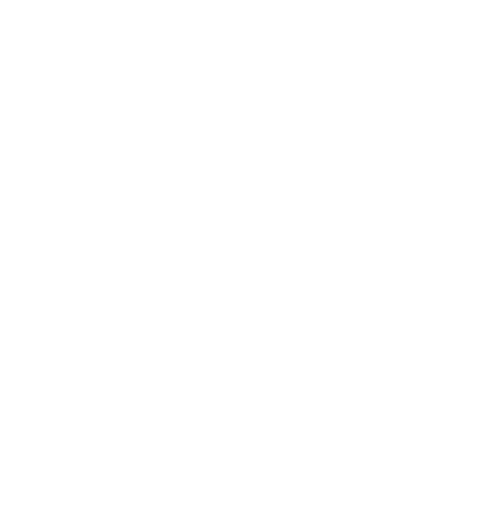
t = 0.00 s
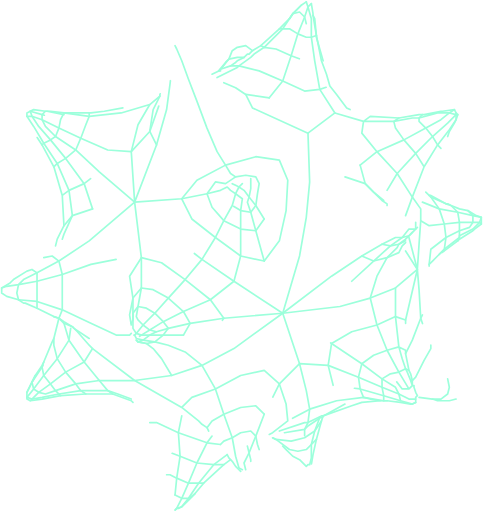
t = 1.20 s
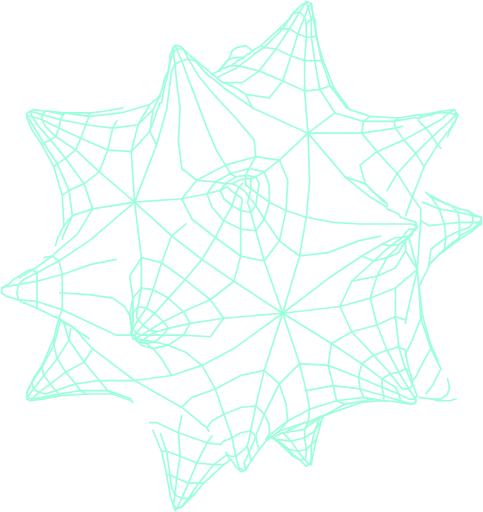
t = 2.39 s
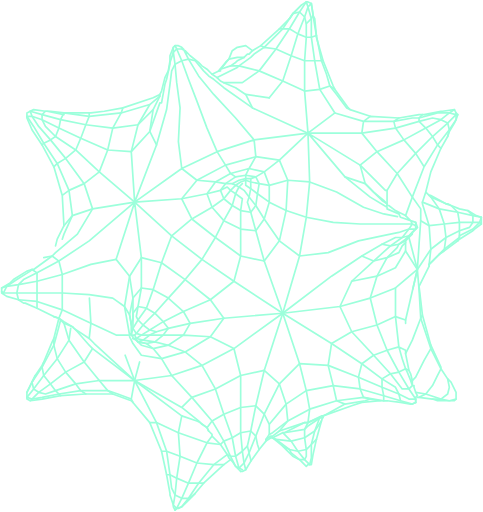
t = 3.59 s
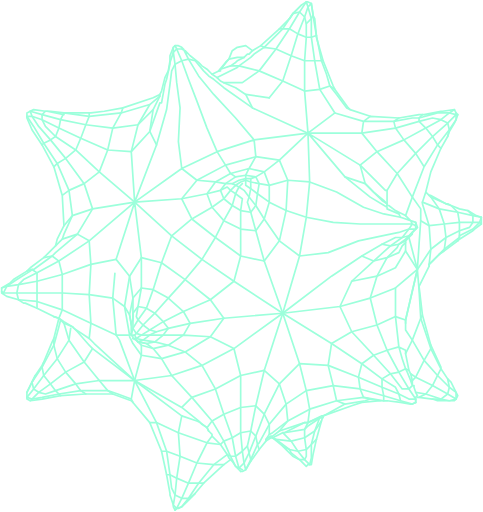
t = 4.78 s
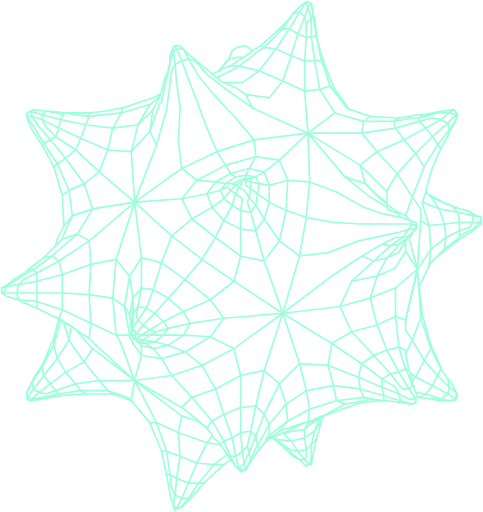
t = 5.00 s

The animated SVG that drew these frames (rendered in a browser with its animation timeline set to each time). Animation: 2 CSS @keyframes rules; one cycle of 5.00 s.

<svg xmlns="http://www.w3.org/2000/svg" fill="none" viewBox="0 0 287 304" style=""><defs></defs><path stroke="#9CFFDB" stroke-linecap="round" stroke-linejoin="round" d="M80 120l13-34 6-21 2-15 1-8 2-4 4-2 4-1 4 1 5 6 3 3 3 2 6 5 17 12M168 186l10 30 4 16 2 11-1 8-2 4v5l1 7v4l-1 2h-3l-5-4-1-2-4-2-6-5h-1M80 120l-2-30 4-16 7-12" class="SzltQSaf_0"></path><path stroke="#9CFFDB" stroke-linecap="round" stroke-linejoin="round" d="M205 240l-11 6-2 1h-1l-8 4h-2l-15 5M133 189l-20 3-13 3-3 4-5 4-7-1-4-1-1-2h-2v-7l-1-5-3-5-7-5-14-2-16-1H2l-1-1M243 141l5 19-7 30v2" class="SzltQSaf_1"></path><path stroke="#9CFFDB" stroke-linecap="round" stroke-linejoin="round" d="M102 223l18-6 19-10 29-21 10-34 4-23 2-21-1-29 16-12 17 5h18l11-2h4l11-3h7l4 1h1l-1-1-1-2-7 1h-1l-10 2h-3l-12 2-17-1-4 3-1 7 9 11 12 13 9 14 5 7v7l-1 14-1 15-13 11v17l2 18 2 7 2 6 1 2 2 5 1 3h1v1l1 3 1 2-1 1v3l-2 1h-1l-6-1-8-1h-4l-6-1-4-1-2-5-1-7 2-8 7-5 8-3 7-2 4 2v2l2 10 1 2 1 4v3l-2 2h-4l-7-9-10-11-13-14-7-15 7-15 15-3 11-5 6-10v-6l2-2 2-2v-1l2-2h0l1-1-1-3-3-1h0l-6-2-1-2-7-3v-1l-10-6h0l-15-12-22-26-2-25V36l1-14v-8l3-3 1-2-1-7-2-1h-1l-4 6-6 10-8 12-10 13-10 7h-11l-2-1-1-1-1-1-3-2-3-3-3-2-2-2-5-4-3-3-2-1h-3l-2 2 1 7 1 11 2 15-1 20 2 16 9 7 11 1 9-5 11-3 9 2 3 8v10l-3 10 9 13 12 9 17-2 18-7 14-3 10-2 6-2 2-3-1-2-3-3h0l-4-2-2-1-4-3h-1v-9h-1l-15-15-31-19-32 4-22 7-21 10-28 20-11 34 8 10-3 18 3 17v1l1 2 1 2 5 7 12 2 14-4 15-9 14 7 4 16v34l1 11 1 7-3 3-2-1-2-4-1-2-1-2-3-7-4-7-3-5-12-14-12-13zm0 0l-22 3H59l-9-11-9-13-3-10-2-2-1-1-3-1-10-5-7-3h-1l-3-2-7-2-3-2v-3h0l5-3 1-1 1-1 8-5 3-1 3 2 13-7 18-12 27-23 28-2 15-3 8-2 4-2 2 2 3 2 4 3-1 7v27l-4 15-14 11-16 7-12 6-8 5-5 3-3-1-2-3v-18l5-6v-18l-4-33-21-18-14-13-12-8-6-6-2-4v-3l2-2h3l8 1 15 2 19-2 17-5 6-5v-1l1-2 2-8 2-4 1-6v-3l2-5 1-1h2l2 1 1 1 3 6 6 10 9 11 13 14 11 13 1 10-4 7-2 4v6l3 2 4 3 7 5 10 5 12 4 16 3 16 1h31l2 1" class="SzltQSaf_2"></path><path stroke="#9CFFDB" stroke-linecap="round" stroke-linejoin="round" d="M37 116l-5-17-7-13-6-9-3-7v-1M38 134l-1-18 4-3 9-4 9-7 5-13 3-13 5-9 1-3 18-6 4-2" class="SzltQSaf_3"></path><path stroke="#9CFFDB" stroke-linecap="round" stroke-linejoin="round" d="M55 124l-5-15-11-15-9-11-7-8-4-6h-3M235 171l-15 6-18 5-34 4-29-19-19-13-18-14-22-20-25 4-9 15-13 11-2 2-11 8h-1l-1 1-8 5-6 4-2 4M78 237l-8-3-6-2H48l-3-4-6-7-5-8-2-8v-4l3-12M133 276l-12 11h-9l-7-3-4-2h-2M155 27l11-10h2l6-9 4-1 3 3 1 4M146 56l14 2M157 246l-5 13-4 10-3 6 1 4" class="SzltQSaf_4"></path><path stroke="#9CFFDB" stroke-linecap="round" stroke-linejoin="round" d="M59 226l-14 2-12 4-6 2-4-1-3-2-1-4 6-9 1-3 5-12 1-2M108 118l9-11 17-9 18-5 14 2 5 12-1 18-4 18-9 12 11 31-11 34-5 21-3 15-2 9-3 3-4 3h-3l-2-1h0l-4-6h0l-5-5v-1l-2-2-1-2-4-3-2-1-9-3-28-21-24-22-3-3 1-9-1-17 1-18-1-14-7-4-9 3-4 4-4 4-3 3-8 6-2 2" class="SzltQSaf_5"></path><path stroke="#9CFFDB" stroke-linecap="round" stroke-linejoin="round" d="M157 155l-14-3-15-11-14-11-6-12M133 189l-8-11-15-12-14-10-12-3M79 239l-1-1-11-4H51l-15 1h0l-11 2-7 1-2-1v-1l4-5 6-8-1-5 7-13 3-11 1-4M214 98l10-8 16-7 13-7 9-5 5-4 3-2M160 58l8-10 5-15 4-13 4-10 2-6 2-2" class="SzltQSaf_6"></path><path stroke="#9CFFDB" stroke-linecap="round" stroke-linejoin="round" d="M26 223l8-10 7-11 1-7M241 149l7 11 1 12 1 17 6 18 6 12-2 4-3 6-4 5-6-1M205 105l12 4 5 5 5 5 3 2v1M102 223l-6-10-5-6-4-3-5-1" class="SzltQSaf_7"></path><path stroke="#9CFFDB" stroke-linecap="round" stroke-linejoin="round" d="M214 98l3 11 5 5 6 5 2 2M109 199H84l-3 2h-2M191 250l-3 11-2 9-1 6h-1l-3-3-4-5-4-6-5-5" class="SzltQSaf_8"></path><path stroke="#9CFFDB" stroke-linecap="round" stroke-linejoin="round" d="M238 238l-10-3-14-4-16-2-16 3-12 8-10 12-6 11-1 1-4 9-3 6h-2l-1 1" class="SzltQSaf_9"></path><path stroke="#9CFFDB" stroke-linecap="round" stroke-linejoin="round" d="M226 238l-11 1-6 2-17 6v1h-1 0-1l-7 3h-2l-12 6h-1l-6 3v0h-1l-3 2M251 120l10 4 11 2 9 2 5 1M135 270l-8 6-10-1-10-4-8-3h-3" class="SzltQSaf_10"></path><path stroke="#9CFFDB" stroke-linecap="round" stroke-linejoin="round" d="M104 294l1-10 2-13-1-14 2-10M93 86l-4-8 2-13 4-8M124 256l-1-2-3-2-2-2-10-8-28-16-25-19-2-2-7-8-3-3-5-3-3-2-3-1M185 2l1 6v1l2 12 2 10 1 5 3 8 2 7 4 5 6 8 2 1M157 130l-5 7-9-1-10-5-7-8-3-8 5-7 6 1 6-4M166 17h0l6-6 2-3 1-1 4-4 3-2M190 248l-3 8-2 8v8l-1 4h-1 0l-1 1-4-4-4-2-4-4-2-2M108 242l6-6 14-5 15-8 14-3 9 8 4 12 1 10-9 7-2 1M109 199l4-7-4-7-9-8-9-5-7-1" class="SzltQSaf_11"></path><path stroke="#9CFFDB" stroke-linecap="round" stroke-linejoin="round" d="M131 264l-8-1-17-6-13-6h-4M157 246l-5-5-9 1-10 4-7 4-3 4M100 195l-7 2-4 2-4 3-3 1-1-1M130 42h0l1-1 1-1 4-5 2-5 3-2 5-1 4 3h0M78 192l1-2v-4l3-4 2-11M16 233l3-6 2-4M250 131l5 3 9-1 9-1h12l1 1M241 190l-6-2-11 5-15 4-12 7-2 13 3 12 2 9 5 2 12-2 3-1" class="SzltQSaf_12"></path><path stroke="#9CFFDB" stroke-linecap="round" stroke-linejoin="round" d="M137 273l-4 3h-6l-9 11-6 9-4 5-2 1h-1l-2-2 1-6-2-4-1-8-2-14-6-17-13-25 4-15v-6M35 189l2-5v-21l-2-8-4-3-5 1" class="SzltQSaf_13"></path><path stroke="#9CFFDB" stroke-linecap="round" stroke-linejoin="round" d="M126 259l-3 4-6 12-5 12-4 9-3 6h0l-1 1-1-2v-1l-2-6v-1l-2-11-3-14-7-17-10-12-1-2 2-11-9-24-2-3-2-22 2-23" class="SzltQSaf_14"></path><path stroke="#9CFFDB" stroke-linecap="round" stroke-linejoin="round" d="M100 195l-3-4-5-5-5-3-5-1M78 193v0l-1-6 2-10-2-13 7-11M227 145l5 1 5-1 4-2h0M266 225l1 5-1 4-4 3h-5l-8-1M278 125l3 3v4l-2 3-6 2-8 4-1 7-3 3M11 178l-1-4 1-5 3-3 8-4M188 261l-3 3-3 3-5 1-5-1-8-6-2-1M67 234l-3-2-5-6M93 197l-4-1-4-3-3-3-1-2 1-6" class="SzltQSaf_15"></path><path stroke="#9CFFDB" stroke-linecap="round" stroke-linejoin="round" d="M247 237h-4l-6-3-10-4-14-6-18-7-17-1-12 12-9 18 3 6v6l-2 3v1l-4 5-5 7-3 5-2 1h-1M272 68l-1 3-1 2-3 5-1 3M16 236v-3l3-6h0l2-4 4-6 1-2M22 183v-21M182 1l1 3 2 7v11l2 14 3 17 9 14M18 66l1 3 6 2 10 5 13 6 16 7 14 1 11-12 6-17h1l2-11 1-3 2-9v-1l2-6v-3" class="SzltQSaf_16"></path><path stroke="#9CFFDB" stroke-linecap="round" stroke-linejoin="round" d="M271 68v3h0l-4 6-7 9-8 13M154 267l-1-3-1-5-3-3-6 1-5 3-5 2-2 2M1 171l3-1 7-1 11-2 15-4 17-6 15-3M32 99l2-2 5-3 6-5 3-7 3-8 2-5v-2M51 234l-3-2-13 2-10 2-6 1-3-1M192 247l-1 3-4 6-6 4-8 2-9-1-2-1M237 70l-3 2 1 4 5 7 7 8 5 8-7 18-4 11M286 129l-1 3-4 4-8 4v1l-1 2M138 109l2 1 2 1 3 2 3 4-1 3 2 6 3 11 5 18M18 66l2-1 7 1h1l10 2M245 138l-2 2-4 1-7 5-10 9-13 12" class="SzltQSaf_17"></path><path stroke="#9CFFDB" stroke-linecap="round" stroke-linejoin="round" d="M251 68l-2 2v2l4 4 4 5 3 5 2 2M149 106v6l-1 5 4 5 5 8M80 199l1-1 4-5 7-7 8-9 10-11 10-12 8-13 5-10 5-9 2-7 2-4 2-2M78 198l-1 1h-8l-15-7-17-8-15-5-11-1M243 220l-2-1-4 2-5 1-5 3v5l1 5v3M256 205v2l-4 7-5 10-2 2M144 279l-2-1-2-7-2-11-5-14-5-15-8-14-10-8-10-4-8-2-5 1-5-1-1-1M251 187l-1 2-5 13-4 8M25 86l1-1 4-2 3-2 2-5 1-5 2-4h16l8-1 11-2" class="SzltQSaf_18"></path><path stroke="#9CFFDB" stroke-linecap="round" stroke-linejoin="round" d="M104 27l1 2 3 7 4 11 5 13 6 16 6 14 5 8 3 5 3 2 6-1 6 1 2 4-1 6-1 7-3 4-6-1-5-3-5-4-2-5 3-4h4l4-2 4-1h3l3-1 5-3 9-7 17-16h32l20-3 14-4 8-2 5 1 4 2 1 4-1 4-4 7-6 14-3 12-2 6v1l4 13 1 14-8 12-7 30v6l4 6 7 12 8 9 7 7 4 3 1 2-1 2h0l-5-3-9-5-10-5-3-2M18 238l1-1 4-4 7-5 9-7 11-6 5-8" class="SzltQSaf_19"></path><path stroke="#9CFFDB" stroke-linecap="round" stroke-linejoin="round" d="M36 235l-1-1-2-2-3-4-4-5M247 132v4l-4 4h0l-2 2-4 3-1 2-6 6-8 2-7-3-18 12-29 22-35 3-8 11-16-1-9 6-9 2-7-2-2-2-1-1h0l-2-1v-1 0l-1-1 1-4 3-5 5-7 4-11 5-16 6-16 12-10 12-7 7-5 4-5 3-3 3-2 3-1 3 1 5 1 6 1 11-3 13 1 16 6 16 9 12 4 10 2M271 67v1l-5 5-9 8-10 10-11 12-6 10M149 274v-1l-1-4-1-4M271 237h0l-4 1h-7l-3-1M137 39l3-2 1-1 4-2 2-2h1l2-2h0l5-3 2 1 11-11h4l5 3 5 2h3l3-1" class="SzltQSaf_20"></path><path stroke="#9CFFDB" stroke-linecap="round" stroke-linejoin="round" d="M126 44l4-2h1v-1l6-2h5l7-5 2-2 6-4 7 1 9 4 8 3h11l6 15 1 2 8 11 1 1 12 4M230 238h-2l-12-2-16 2-16 5-13 7-5 6-4 3h-1l-3 2M255 116l1 1 5 7 3 9 1 8-9 7-1 9v1" class="SzltQSaf_21"></path><path stroke="#9CFFDB" stroke-linecap="round" stroke-linejoin="round" d="M253 114l2 2h1l9 5h1l2 1 5 2 5 1 5 3 3 1v4l-4 3-1 1-8 5-1 1-8 6-3 2-6 6v1l-6 12 2 17 5 18 6 13v1l4 6 2 2 3 6v4l-1 1h-3l-5-1-9-3-4 2h-1M37 142l1-3 5-11 12-4M129 46l12-6 1-1 12 3 14 6 13 6 9-1 6-2 3 2" class="SzltQSaf_22"></path><path stroke="#9CFFDB" stroke-linecap="round" stroke-linejoin="round" d="M33 146l1-4 4-8 5-6-2-15-7-16-8-12-6-10-4-6v-2l2-1 7 2 11 3 15 3 16 2 15-2 9-9M241 144l-2 2-2 4-7 3-6 11-4 13 4 16 6 15 7 13 6 10 4 6v2M133 49l7 3 6 4 4 8 33 15M121 287h0l-5 6-3 3-3 3-2 2-3 1-1 1M256 117l9 4 3 1 4 4 1 6v9l-9 7-4 4-3 3-2 2" class="SzltQSaf_23"></path><path stroke="#9CFFDB" stroke-linecap="round" stroke-linejoin="round" d="M116 293l-1 1-3 2h-4l-4-2M130 42l4-5 2-2 5-1h4M116 293l-3 3-3 3-2 2M143 280l-1-1-2-2-2-3-1-1-1-1-1-2M248 135l-1 1h-4l-4 5h-4l-8 4-12 7M172 11l2-3 2-2 3-3M186 9l1 2 1 10v1l4 14h0M247 239h0l-2 1-7-2-1-4-2-4-8-5-12-9-18-12-29-18M191 248h-1l-1 1-6 4-2 2-12 2M53 201l-9-6-1-1-5-2" class="SzltQSaf_24"></path><style data-made-with="vivus-instant">.SzltQSaf_0{stroke-dasharray:319 321;stroke-dashoffset:320;animation:SzltQSaf_draw 5000ms linear 0ms forwards;}.SzltQSaf_1{stroke-dasharray:249 251;stroke-dashoffset:250;animation:SzltQSaf_draw 5000ms linear 0ms forwards;}.SzltQSaf_2{stroke-dasharray:2688 2690;stroke-dashoffset:2689;animation:SzltQSaf_draw 5000ms linear 0ms forwards;}.SzltQSaf_3{stroke-dasharray:161 163;stroke-dashoffset:162;animation:SzltQSaf_draw 5000ms linear 0ms forwards;}.SzltQSaf_4{stroke-dasharray:557 559;stroke-dashoffset:558;animation:SzltQSaf_draw 5000ms linear 0ms forwards;}.SzltQSaf_5{stroke-dasharray:548 550;stroke-dashoffset:549;animation:SzltQSaf_draw 5000ms linear 0ms forwards;}.SzltQSaf_6{stroke-dasharray:372 374;stroke-dashoffset:373;animation:SzltQSaf_draw 5000ms linear 0ms forwards;}.SzltQSaf_7{stroke-dasharray:193 195;stroke-dashoffset:194;animation:SzltQSaf_draw 5000ms linear 0ms forwards;}.SzltQSaf_8{stroke-dasharray:113 115;stroke-dashoffset:114;animation:SzltQSaf_draw 5000ms linear 0ms forwards;}.SzltQSaf_9{stroke-dasharray:122 124;stroke-dashoffset:123;animation:SzltQSaf_draw 5000ms linear 0ms forwards;}.SzltQSaf_10{stroke-dasharray:153 155;stroke-dashoffset:154;animation:SzltQSaf_draw 5000ms linear 0ms forwards;}.SzltQSaf_11{stroke-dasharray:555 557;stroke-dashoffset:556;animation:SzltQSaf_draw 5000ms linear 0ms forwards;}.SzltQSaf_12{stroke-dasharray:309 311;stroke-dashoffset:310;animation:SzltQSaf_draw 5000ms linear 0ms forwards;}.SzltQSaf_13{stroke-dasharray:194 196;stroke-dashoffset:195;animation:SzltQSaf_draw 5000ms linear 0ms forwards;}.SzltQSaf_14{stroke-dasharray:208 210;stroke-dashoffset:209;animation:SzltQSaf_draw 5000ms linear 0ms forwards;}.SzltQSaf_15{stroke-dasharray:233 235;stroke-dashoffset:234;animation:SzltQSaf_draw 5000ms linear 0ms forwards;}.SzltQSaf_16{stroke-dasharray:416 418;stroke-dashoffset:417;animation:SzltQSaf_draw 5000ms linear 0ms forwards;}.SzltQSaf_17{stroke-dasharray:462 464;stroke-dashoffset:463;animation:SzltQSaf_draw 5000ms linear 0ms forwards;}.SzltQSaf_18{stroke-dasharray:487 489;stroke-dashoffset:488;animation:SzltQSaf_draw 5000ms linear 0ms forwards;}.SzltQSaf_19{stroke-dasharray:557 559;stroke-dashoffset:558;animation:SzltQSaf_draw 5000ms linear 0ms forwards;}.SzltQSaf_20{stroke-dasharray:583 585;stroke-dashoffset:584;animation:SzltQSaf_draw 5000ms linear 0ms forwards;}.SzltQSaf_21{stroke-dasharray:248 250;stroke-dashoffset:249;animation:SzltQSaf_draw 5000ms linear 0ms forwards;}.SzltQSaf_22{stroke-dasharray:295 297;stroke-dashoffset:296;animation:SzltQSaf_draw 5000ms linear 0ms forwards;}.SzltQSaf_23{stroke-dasharray:420 422;stroke-dashoffset:421;animation:SzltQSaf_draw 5000ms linear 0ms forwards;}.SzltQSaf_24{stroke-dasharray:274 276;stroke-dashoffset:275;animation:SzltQSaf_draw 5000ms linear 0ms forwards;}@keyframes SzltQSaf_draw{100%{stroke-dashoffset:0;}}@keyframes SzltQSaf_fade{0%{stroke-opacity:1;}95.65217391304348%{stroke-opacity:1;}100%{stroke-opacity:0;}}</style></svg>